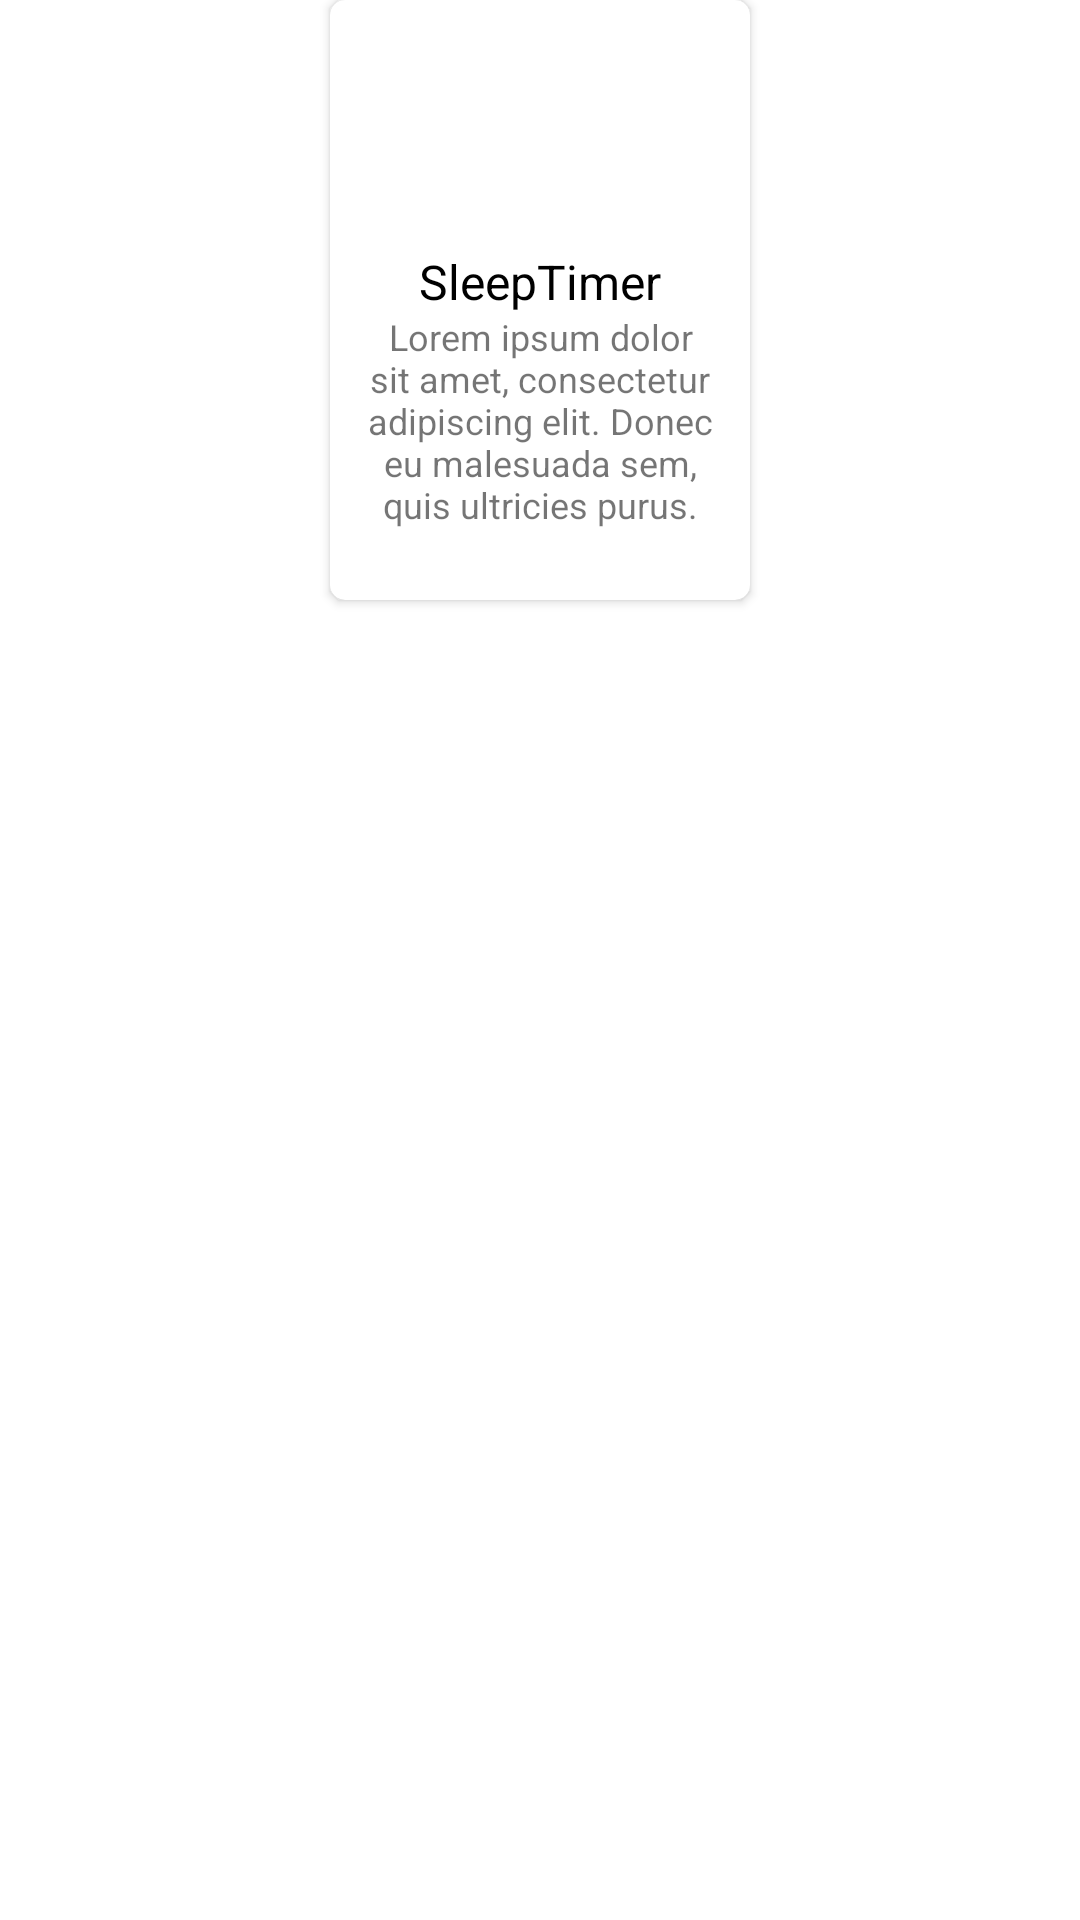

Here is an Android app screen rendered from its layout file. Give the layout XML and the strings, colors and styles it references.
<!-- AndroidManifest.xml: application theme Theme.DeGoogle -->
<!-- res/layout/child_row_item.xml -->
<?xml version="1.0" encoding="utf-8"?>
<RelativeLayout xmlns:android="http://schemas.android.com/apk/res/android"
    xmlns:app="http://schemas.android.com/apk/res-auto"
    xmlns:tools="http://schemas.android.com/tools"
    android:layout_width="150dp"
    android:layout_height="220dp">

    <androidx.cardview.widget.CardView
        android:layout_centerHorizontal="true"
        android:layout_marginTop="0dp"
        android:layout_width="140dp"
        android:layout_height="200dp"
        app:cardCornerRadius="5dp"
        app:cardMaxElevation="3dp"
        app:cardElevation="2dp"
        android:id="@+id/cardView">
    <RelativeLayout
        android:layout_width="match_parent"
        android:layout_height="match_parent">

        <ImageView
            android:id="@+id/child_image"
            android:layout_width="120dp"
            android:layout_height="70dp"
            android:layout_centerHorizontal="true"
            android:layout_marginTop="10dp"
            android:elevation="5dp" />

        <TextView
            android:id="@+id/app_title"
            android:layout_width="wrap_content"
            android:layout_height="wrap_content"
            android:layout_below="@+id/child_image"
            android:layout_marginStart="5dp"
            android:layout_marginEnd="5dp"
            android:layout_marginTop="5dp"
            android:textSize="16sp"
            android:gravity="center"
            android:layout_centerHorizontal="true"
            android:includeFontPadding="false"
            android:text="SleepTimer"
            android:textColor="@color/black" />

        <TextView
            android:id="@+id/app_description"
            android:layout_width="wrap_content"
            android:layout_height="wrap_content"
            android:layout_below="@+id/app_title"
            android:layout_marginStart="10dp"
            android:layout_marginEnd="10dp"
            android:gravity="center"
            android:text="Lorem ipsum dolor sit amet, consectetur adipiscing elit. Donec eu malesuada sem, quis ultricies purus."
            android:textSize="12sp" />


    </RelativeLayout>

    </androidx.cardview.widget.CardView>


</RelativeLayout>
<!-- resources referenced by this layout -->
<resources>
  <color name="black">#FF000000</color>
  <style name="Theme.DeGoogle" parent="Theme.MaterialComponents.DayNight.NoActionBar">
          
          <item name="colorPrimary">@color/purple_500</item>
          <item name="colorPrimaryVariant">@color/buttons_topbarmain</item>
          <item name="colorOnPrimary">@color/white</item>
          
          <item name="colorSecondary">#3B746E</item>
          <item name="colorSecondaryVariant">@color/teal_700</item>
          <item name="colorOnSecondary">@color/black</item>
          
          <item name="android:statusBarColor" tools:targetApi="l">?attr/colorPrimaryVariant</item>
          
      </style>
  <color name="purple_500">#548CFF</color>
  <color name="buttons_topbarmain">#548CFF</color>
  <color name="white">#FFFFFFFF</color>
  <color name="teal_700">#FF018786</color>
</resources>
